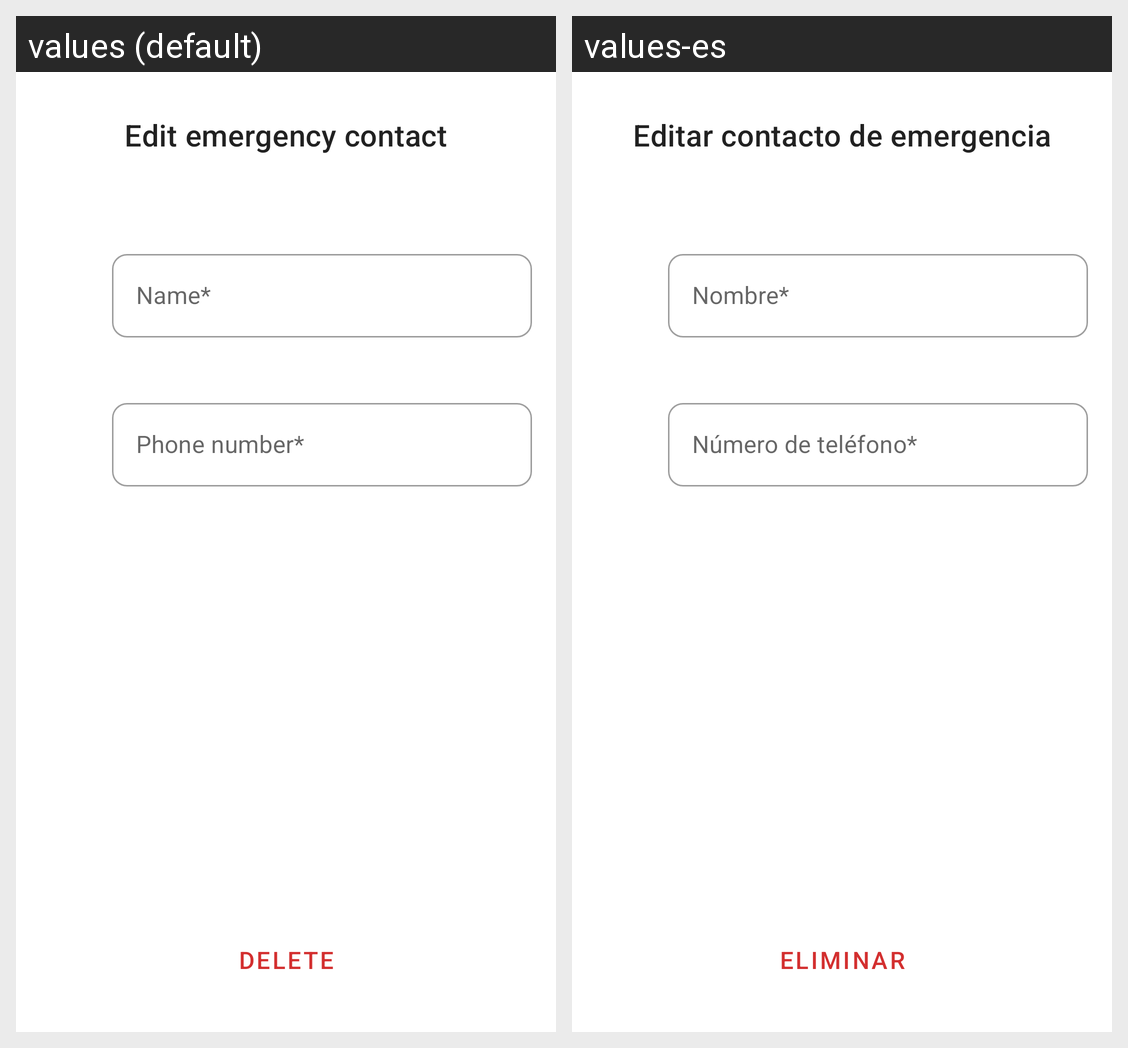

The Android screen above is rendered under two locales of the same app. Produce the string resources it draws, with the default and per-locale values.
Android screen res/layout/activity_update_delete_emergency_contact.xml rendered under 2 locales, left to right: values (default), values-es. Device: Nexus 5 (rendered at 1080×1920; each locale shown at half size, 540×960, under a caption strip naming it); theme Theme.Monitor.
Strings drawn on this screen, with the default value and each locale's value (text and hints the layout hard-codes, and strings that could not be matched under every locale, appear in the picture but are not listed):

edit_emergency_contact
  values: Edit emergency contact
  values-es: Editar contacto de emergencia

name_required
  values: Name*
  values-es: Nombre*

phone_number_required
  values: Phone number*
  values-es: Número de teléfono*

delete
  values: Delete
  values-es: Eliminar
